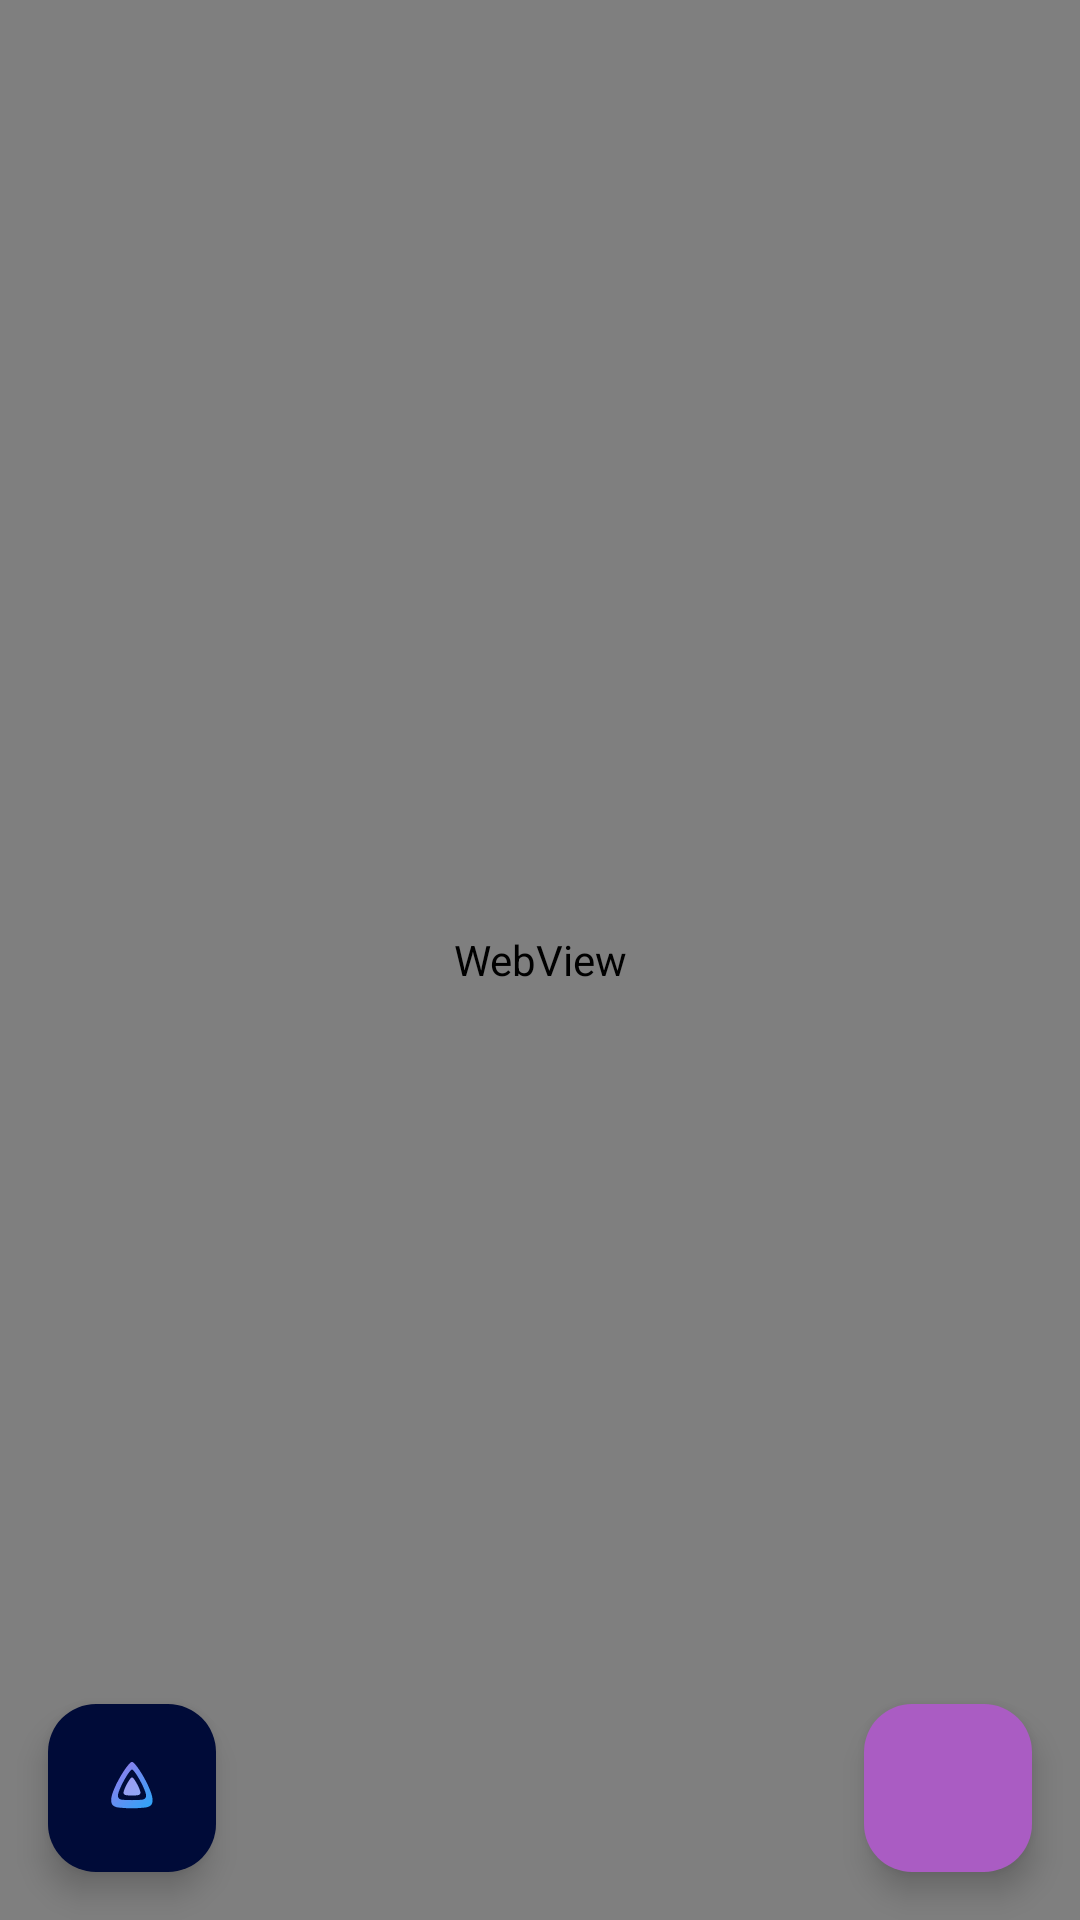

This screen was rendered from an Android layout file. Write that file and the resources it references.
<!-- AndroidManifest.xml: application theme Theme.SpotDL -->
<!-- res/layout/activity_webapp.xml -->
<?xml version="1.0" encoding="utf-8"?>
<androidx.coordinatorlayout.widget.CoordinatorLayout
    xmlns:android="http://schemas.android.com/apk/res/android"
    xmlns:app="http://schemas.android.com/apk/res-auto"
    android:layout_width="match_parent"
    android:layout_height="match_parent">

    <WebView
        android:id="@+id/webView"
        android:layout_width="match_parent"
        android:layout_height="match_parent" />

    <ProgressBar
        android:id="@+id/progressBar"
        style="?android:attr/progressBarStyleHorizontal"
        android:layout_width="match_parent"
        android:layout_height="3dp"
        android:layout_gravity="top"
        android:max="100"
        android:visibility="gone"
        android:progressTint="?attr/colorPrimary" />

    <com.google.android.material.floatingactionbutton.FloatingActionButton
        android:id="@+id/fabJellyfin"
        android:layout_width="wrap_content"
        android:layout_height="wrap_content"
        android:layout_gravity="bottom|start"
        android:layout_margin="16dp"
        android:contentDescription="Jellyfin"
        android:src="@drawable/ic_jellyfin"
        app:backgroundTint="#000b38"
        app:fabSize="mini"
        app:tint="@null" />

    <com.google.android.material.floatingactionbutton.FloatingActionButton
        android:id="@+id/fabSettings"
        android:layout_width="wrap_content"
        android:layout_height="wrap_content"
        android:layout_gravity="bottom|end"
        android:layout_margin="16dp"
        android:contentDescription="@string/content_description_settings"
        android:src="@drawable/ic_settings"
        app:backgroundTint="#AA5CC3"
        app:fabSize="mini"
        app:tint="@android:color/white" />

</androidx.coordinatorlayout.widget.CoordinatorLayout>
<!-- resources referenced by this layout -->
<resources>
  <!-- drawable ic_jellyfin (drawable) -->
  <?xml version="1.0" encoding="utf-8"?>
  <vector xmlns:android="http://schemas.android.com/apk/res/android"
      xmlns:aapt="http://schemas.android.com/aapt"
      android:width="24dp"
      android:height="24dp"
      android:viewportWidth="512"
      android:viewportHeight="512">
  
      
      <path
          android:pathData="M256,70 C280,70 380,230 400,320 C410,370 390,390 350,395 C290,402 220,402 160,395 C120,390 100,370 110,320 C130,230 232,70 256,70 Z">
          <aapt:attr name="android:fillColor">
              <gradient
                  android:type="linear"
                  android:startX="0"
                  android:startY="0"
                  android:endX="512"
                  android:endY="512">
                  <item android:offset="0" android:color="#c16ae6"/>
                  <item android:offset="1" android:color="#00b7ff"/>
              </gradient>
          </aapt:attr>
      </path>
  
      
      <path
          android:fillColor="#000b38"
          android:pathData="M256,125 C272,125 340,240 355,300 C360,325 348,338 320,340 C278,343 234,343 192,340 C164,338 152,325 157,300 C172,240 240,125 256,125 Z" />
  
      
      <path
          android:pathData="M256,180 C268,180 305,245 315,280 C320,298 312,306 292,308 C268,310 244,310 220,308 C200,306 192,298 197,280 C207,245 244,180 256,180 Z">
          <aapt:attr name="android:fillColor">
              <gradient
                  android:type="linear"
                  android:startX="0"
                  android:startY="0"
                  android:endX="512"
                  android:endY="512">
                  <item android:offset="0" android:color="#b38ae8"/>
                  <item android:offset="1" android:color="#7ab8ff"/>
              </gradient>
          </aapt:attr>
      </path>
  
  </vector>
  <string name="content_description_settings">Paramètres</string>
  <style name="Theme.SpotDL" parent="Theme.Material3.DayNight.NoActionBar">
          <item name="colorPrimary">@color/md_theme_light_primary</item>
          <item name="colorOnPrimary">@color/md_theme_light_onPrimary</item>
          <item name="colorPrimaryContainer">@color/md_theme_light_primaryContainer</item>
          <item name="colorOnPrimaryContainer">@color/md_theme_light_onPrimaryContainer</item>
          <item name="android:colorBackground">@color/md_theme_light_background</item>
          <item name="colorOnBackground">@color/md_theme_light_onBackground</item>
          <item name="colorSurface">@color/md_theme_light_surface</item>
          <item name="colorOnSurface">@color/md_theme_light_onSurface</item>
          <item name="colorSurfaceVariant">@color/md_theme_light_surfaceVariant</item>
          <item name="colorOnSurfaceVariant">@color/md_theme_light_onSurfaceVariant</item>
          <item name="colorOutline">@color/md_theme_light_outline</item>
      </style>
  <color name="md_theme_light_primary">#AA5CC3</color>
  <color name="md_theme_light_onPrimary">#FFFFFF</color>
  <color name="md_theme_light_primaryContainer">#EECFF7</color>
  <color name="md_theme_light_onPrimaryContainer">#2A0040</color>
  <color name="md_theme_light_background">#FBF5FE</color>
  <color name="md_theme_light_onBackground">#1A101E</color>
  <color name="md_theme_light_surface">#FBF5FE</color>
  <color name="md_theme_light_onSurface">#1A101E</color>
  <color name="md_theme_light_surfaceVariant">#EBDAF2</color>
  <color name="md_theme_light_onSurfaceVariant">#4A3754</color>
  <color name="md_theme_light_outline">#7A5F84</color>
</resources>
